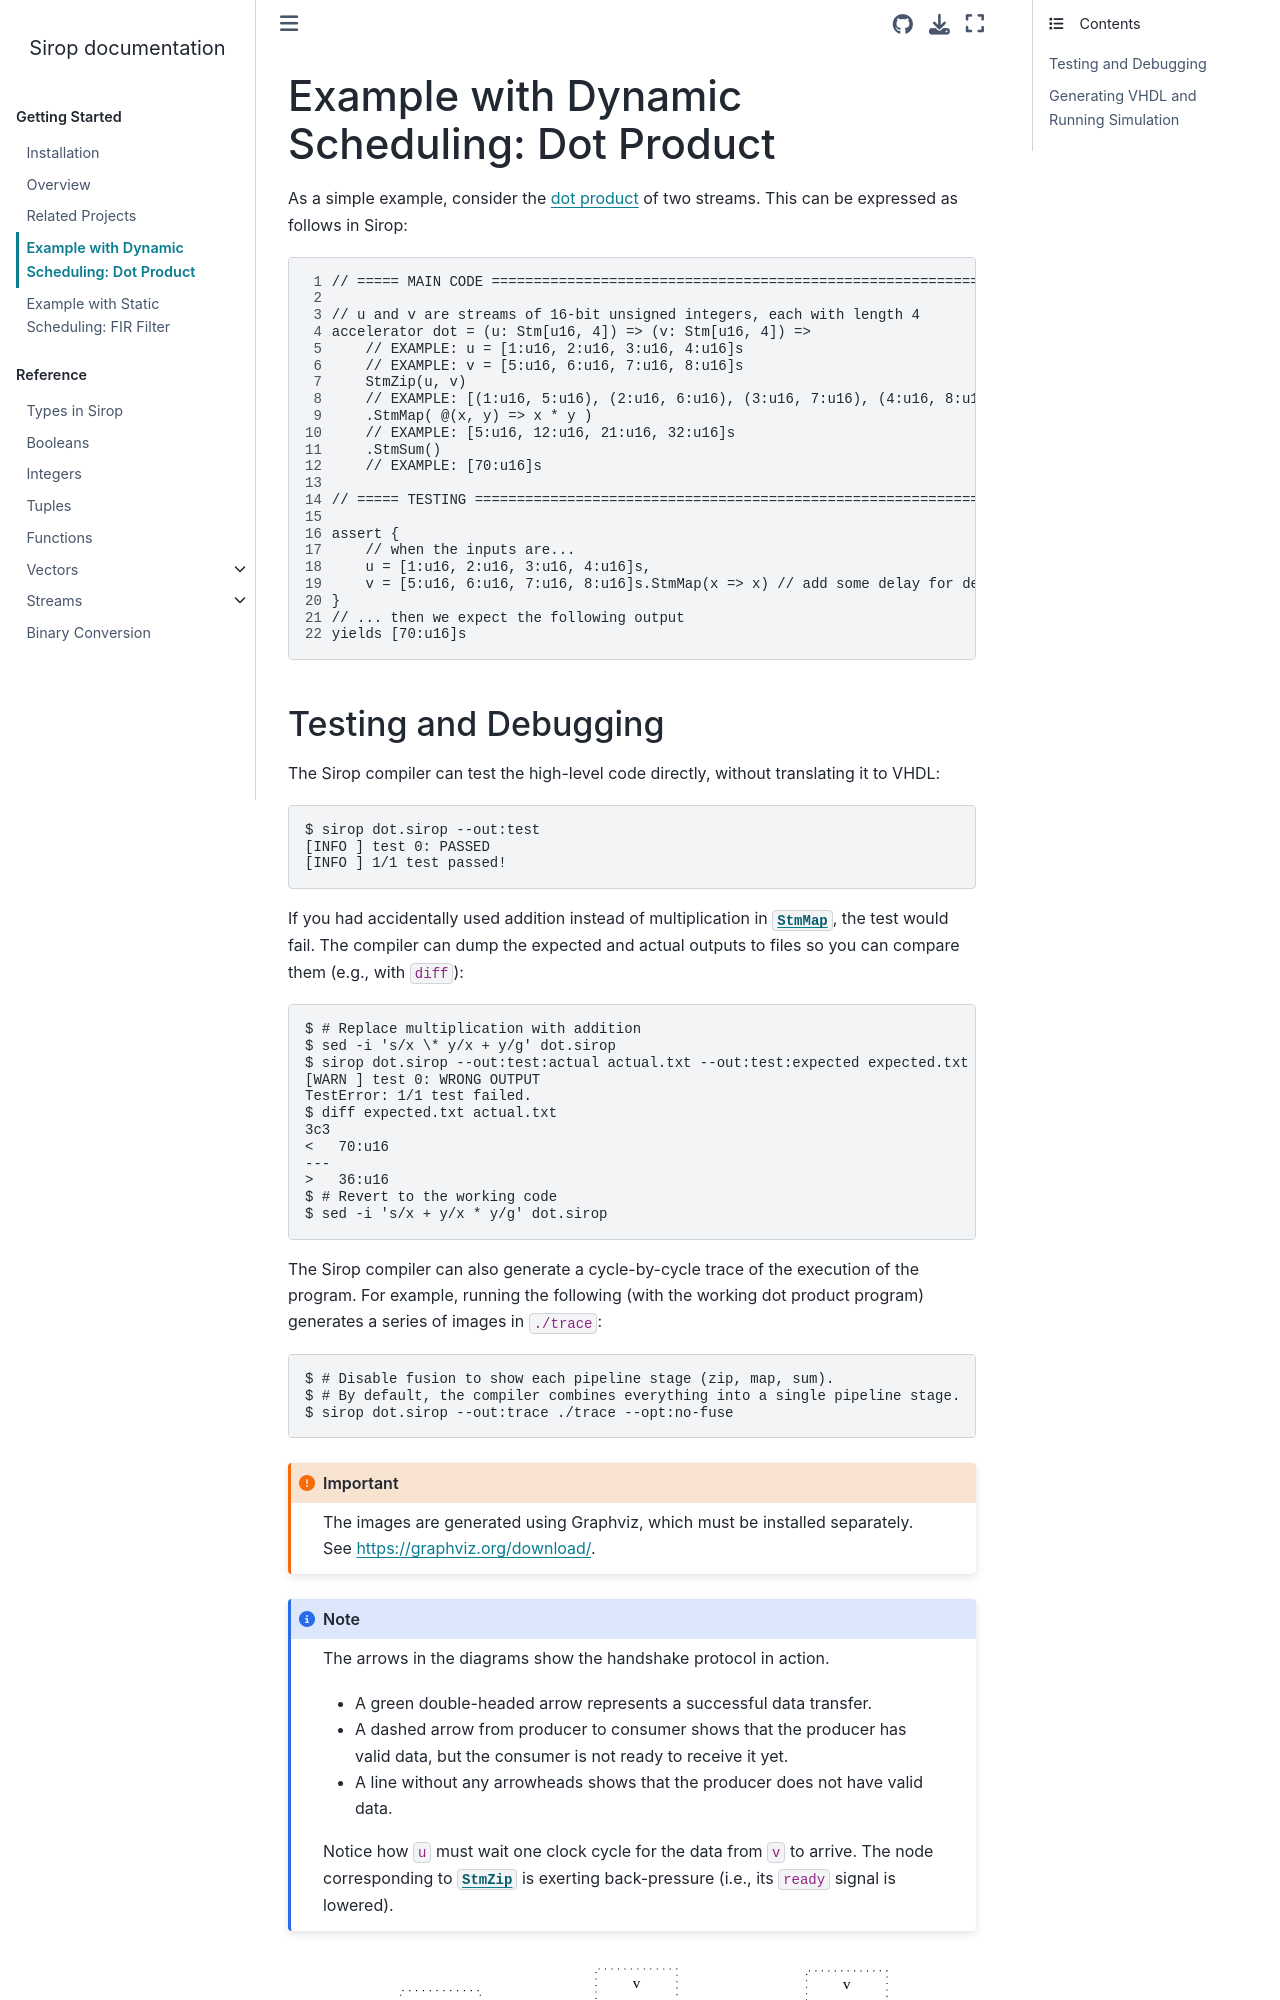

repository: louis-hildebrand/sirop-hls · page: getting-started/example-dot.html · generator: sphinx

Example with Dynamic Scheduling: Dot Product
============================================

As a simple example, consider the `dot product <https://en.wikipedia.org/wiki/Dot_product>`__ of two streams.
This can be expressed as follows in Sirop:

.. literalinclude:: code-examples/dot.sirop
    :linenos:
